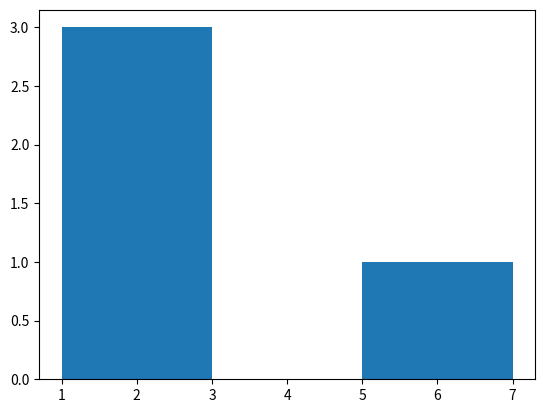
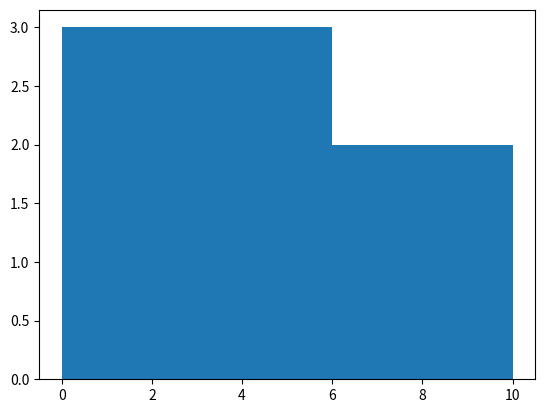
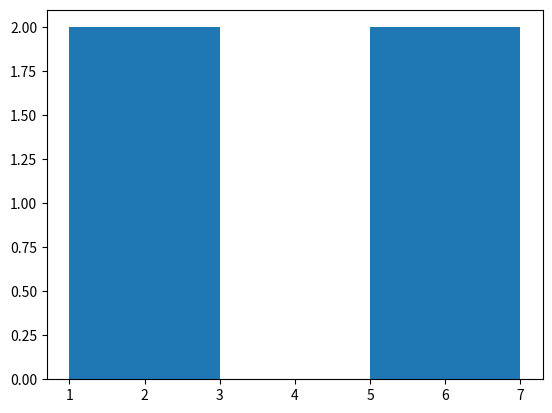
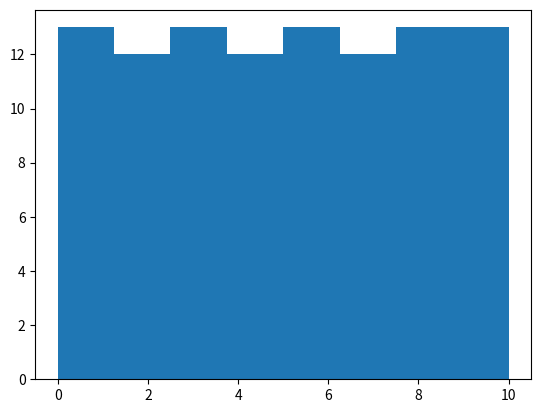

Here is the Python script that generated these plots, in order:
#!/usr/bin/env python3
"""Hidden case H4: numeric histogram behaviour must be completely unaffected
by the fix — bin counts for float/int input, the documented workaround for
durations (converting timedelta64 values to plain numbers first, e.g. via
.astype(np.float64) or .total_seconds()), and auto-binning all produce exact
results. Expected counts are computed with numpy's own histogram, which is
the ground truth for these plain (no weights/density) cases.
"""
import sys

import matplotlib

matplotlib.use("Agg")

import matplotlib.pyplot as plt
import numpy as np


def hist_counts(data, bins):
    fig, ax = plt.subplots()
    try:
        n, b, p = ax.hist(data, bins=bins)
        return np.asarray(n)
    finally:
        plt.close(fig)


def main():
    # float array, auto-derived edges
    data = np.array([1.0, 2.0, 2.0, 7.0])
    got = hist_counts(data, 3)
    want = np.histogram(data, bins=3)[0]
    if not np.array_equal(got, want) or int(got.sum()) != 4:
        print(f"H4 NUMERIC UNAFFECTED FAILED: float counts={list(got)} want={list(want)}")
        return 1

    # int array, explicit bin edges
    data = np.array([3, 1, 4, 1, 5, 9, 2, 6])
    edges = [0, 3, 6, 10]
    got = hist_counts(data, edges)
    want = np.histogram(data, bins=edges)[0]
    if not np.array_equal(got, want):
        print(f"H4 NUMERIC UNAFFECTED FAILED: int counts={list(got)} want={list(want)}")
        return 1

    # documented workaround: convert durations to numbers, then histogram
    td = np.array([1, 2, 5, 7], dtype="timedelta64[D]")
    converted = td.astype(np.float64)
    got = hist_counts(converted, 3)
    want = np.histogram(converted, bins=3)[0]
    if not np.array_equal(got, want):
        print(f"H4 NUMERIC UNAFFECTED FAILED: converted counts={list(got)} want={list(want)}")
        return 1

    # auto-binning a numeric array must still succeed and keep every point
    data = np.linspace(0.0, 10.0, 101)
    got = hist_counts(data, "auto")
    if int(got.sum()) != 101:
        print(f"H4 NUMERIC UNAFFECTED FAILED: auto-bin counts sum={int(got.sum())}")
        return 1

    print("H4 NUMERIC UNAFFECTED OK")
    return 0


if __name__ == "__main__":
    sys.exit(main())
